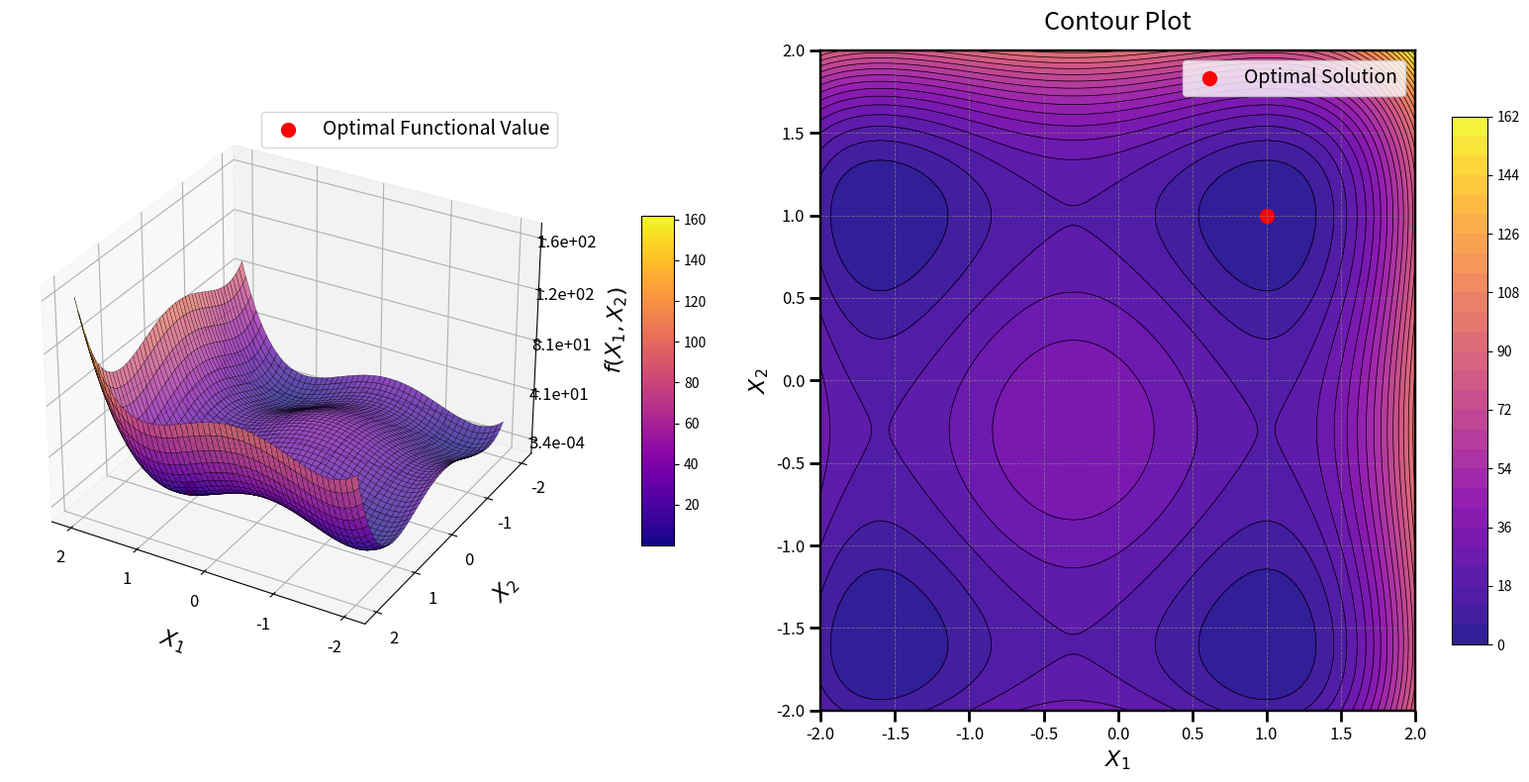

Generate this figure with matplotlib:
import numpy as np
import matplotlib.pyplot as plt
from mpl_toolkits.mplot3d import Axes3D
from matplotlib import cm

# Define the Perm Function
def perm_function(x1, x2, beta=0.5):
    D = 2  # Number of dimensions for simplicity
    indices = np.arange(1, D + 1)
    term1 = sum((j + beta) * (x1**j - 1) for j in indices)
    term2 = sum((j + beta) * (x2**j - 1) for j in indices)
    return term1**2 + term2**2

# Generate grid
x1_vals = np.linspace(-2, 2, 200)  # D = 2 implies [-2, 2]
x2_vals = np.linspace(-2, 2, 200)
X1, X2 = np.meshgrid(x1_vals, x2_vals)
Z = perm_function(X1, X2)

# Optimal solution
optimal_x1, optimal_x2 = 1, 1
optimal_z = perm_function(optimal_x1, optimal_x2)

# Create figure
fig = plt.figure(figsize=(16, 8))

# 3D Surface plot
ax1 = fig.add_subplot(121, projection='3d')
surf = ax1.plot_surface(
    X1, X2, Z, cmap=cm.plasma, edgecolor='k', linewidth=0.2, antialiased=True, alpha=0.7
)

# Adjust axes labels
ax1.set_xlabel("$X_1$", labelpad=15, fontsize=16)
ax1.set_ylabel("$X_2$", labelpad=15, fontsize=16)
ax1.set_zlabel("$f(X_1, X_2)$", labelpad=15, fontsize=16)
ax1.tick_params(axis='x', labelsize=12)
ax1.tick_params(axis='y', labelsize=12)
ax1.tick_params(axis='z', labelsize=12)

# Proper Z-axis scaling
z_min, z_max = Z.min(), Z.max()
z_ticks = np.linspace(z_min, z_max, 5)  # Create 5 evenly spaced ticks
ax1.set_zticks(z_ticks)

# Format Z-axis tick labels for readability
ax1.zaxis.set_major_formatter(plt.FuncFormatter(lambda x, _: f'{x:.1e}'))

# Set ticks and view angle
ax1.set_xticks(np.arange(-2, 3, 1))
ax1.set_yticks(np.arange(-2, 3, 1))
ax1.view_init(elev=30, azim=120)

# Mark optimal solution functional value on the surface
ax1.scatter(optimal_x1, optimal_x2, optimal_z, color='red', s=100, label='Optimal Functional Value')
ax1.legend(loc='upper right', fontsize=14)

# Color bar for 3D plot
mappable = cm.ScalarMappable(cmap=cm.plasma)
mappable.set_array(Z)
fig.colorbar(mappable, ax=ax1, shrink=0.5, aspect=10, pad=0.1)

# Enhanced Contour Plot
ax2 = fig.add_subplot(122)
contour = ax2.contourf(X1, X2, Z, levels=30, cmap=cm.plasma, alpha=0.9)
contour_lines = ax2.contour(X1, X2, Z, levels=30, colors='k', linewidths=0.5)
fig.colorbar(contour, ax=ax2, shrink=0.8, aspect=15)

# Mark optimal solution in contour plot
ax2.scatter(optimal_x1, optimal_x2, color='red', s=100, label='Optimal Solution')
ax2.legend(loc='upper right', fontsize=14)

# Enhance axes appearance for contour
for spine in ax2.spines.values():
    spine.set_linewidth(1.75)
    spine.set_edgecolor('black')

# Add grid and ticks
ax2.grid(color='gray', linestyle='--', linewidth=0.6, alpha=0.8)
ax2.tick_params(axis='x', width=2, length=8, labelsize=12)
ax2.tick_params(axis='y', width=2, length=8, labelsize=12)
ax2.set_xlabel("$X_1$", fontsize=16)
ax2.set_ylabel("$X_2$", fontsize=16)

ax2.set_title("Contour Plot", fontsize=18, pad=15)

plt.tight_layout()
plt.show()
